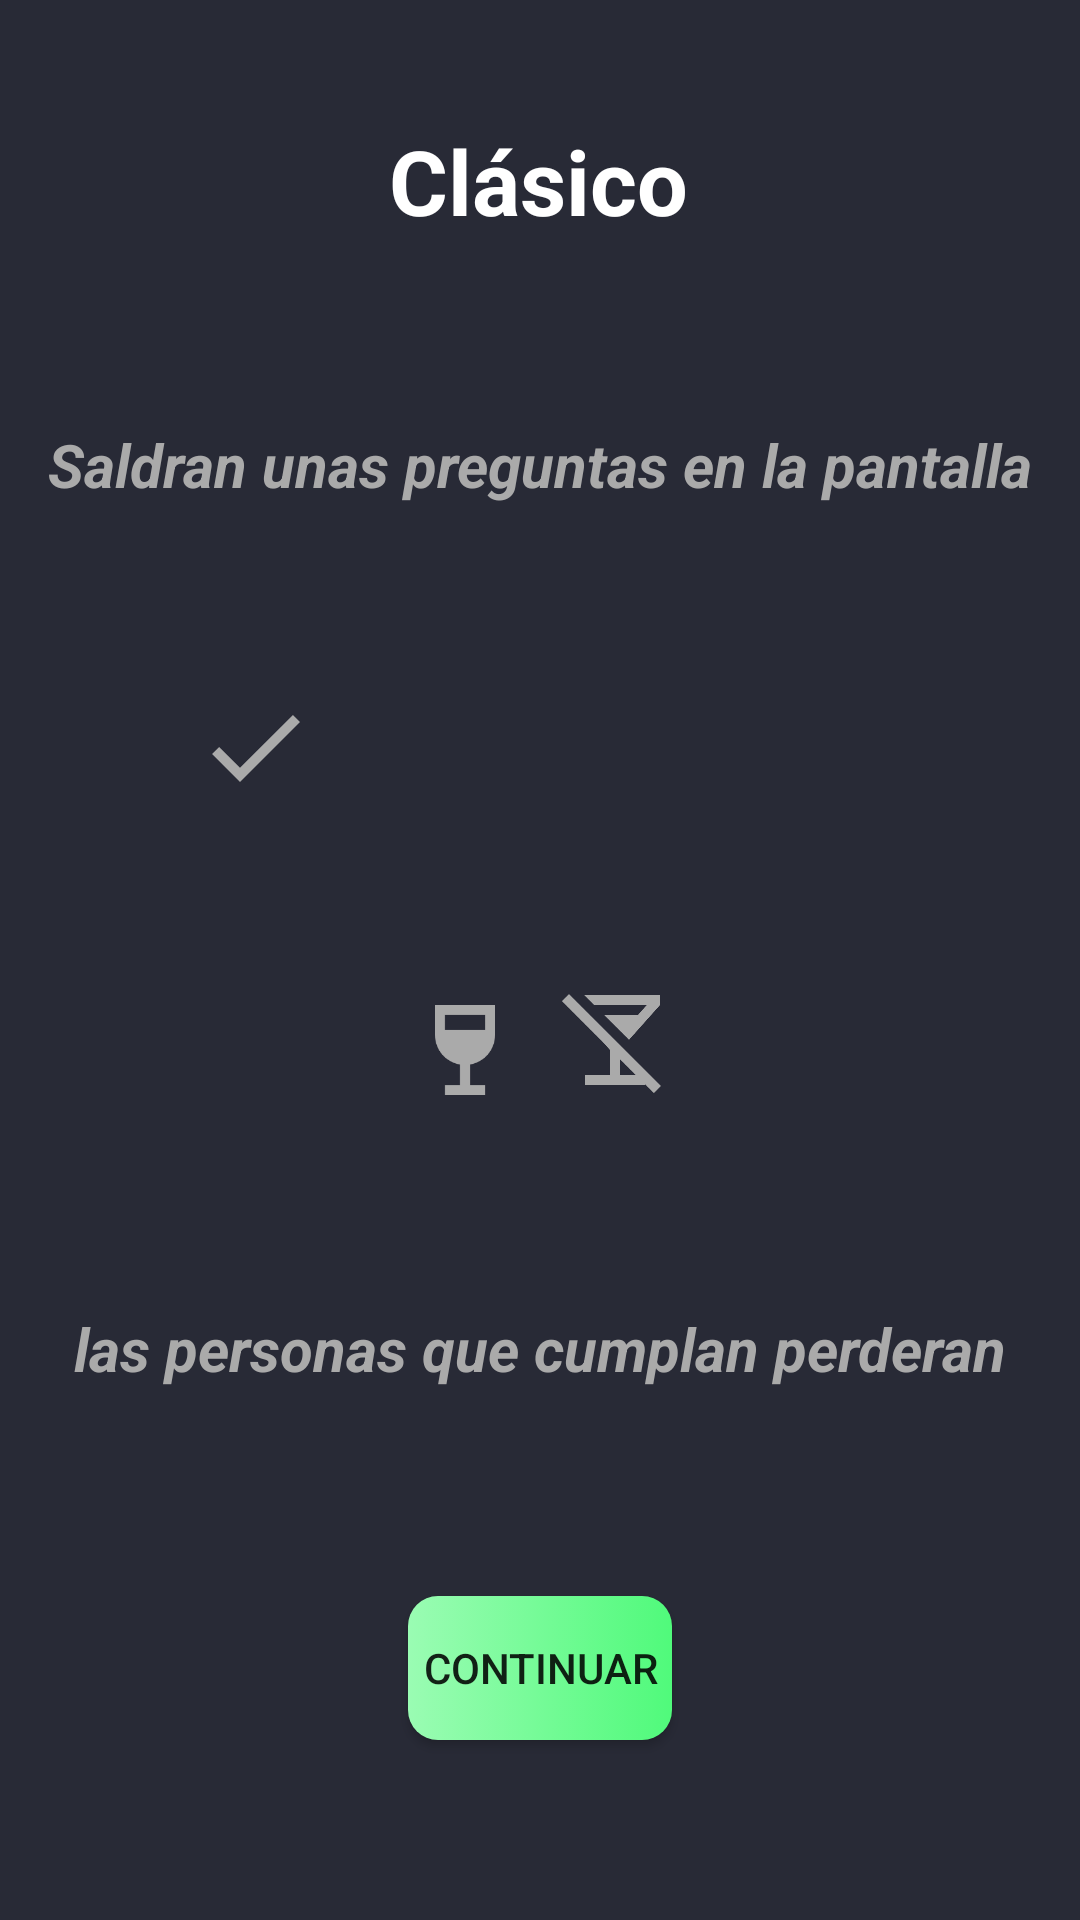

Layout XML and referenced resources for this Android screen:
<!-- AndroidManifest.xml: application theme Theme.DrinkG -->
<!-- res/layout/activity_classic_game.xml -->
<?xml version="1.0" encoding="utf-8"?>
<androidx.constraintlayout.widget.ConstraintLayout xmlns:android="http://schemas.android.com/apk/res/android"
    xmlns:app="http://schemas.android.com/apk/res-auto"
    xmlns:tools="http://schemas.android.com/tools"
    android:layout_width="match_parent"
    android:layout_height="match_parent"
    tools:context=".activity.ClassicGameActivity"
    android:background="@color/drakula_color">

    <ImageView
        android:id="@+id/ivPerosna"
        android:layout_width="100dp"
        android:layout_height="100dp"
        android:layout_marginEnd="190dp"
        app:layout_constraintBottom_toBottomOf="parent"
        app:layout_constraintEnd_toEndOf="parent"
        app:layout_constraintStart_toStartOf="parent"
        app:layout_constraintTop_toTopOf="parent"
        app:srcCompat="@drawable/ic_baseline_person_24" />

    <ImageView
        android:id="@+id/ivPersonaN"
        android:layout_width="100dp"
        android:layout_height="100dp"
        android:layout_marginStart="190dp"
        app:layout_constraintBottom_toBottomOf="parent"
        app:layout_constraintEnd_toEndOf="parent"
        app:layout_constraintStart_toStartOf="parent"
        app:layout_constraintTop_toTopOf="parent"
        app:layout_constraintVertical_bias="0.494"
        app:srcCompat="@drawable/ic_baseline_person_24" />

    <ImageView
        android:id="@+id/ivPositive"
        android:layout_width="40dp"
        android:layout_height="40dp"
        android:layout_marginBottom="1dp"
        app:layout_constraintBottom_toTopOf="@+id/ivPerosna"
        app:layout_constraintEnd_toEndOf="@+id/ivPerosna"
        app:layout_constraintStart_toStartOf="@+id/ivPerosna"
        app:srcCompat="@drawable/ic_baseline_check_24" />

    <ImageView
        android:id="@+id/ivNegative"
        android:layout_width="40dp"
        android:layout_height="40dp"
        app:layout_constraintBottom_toTopOf="@+id/ivPersonaN"
        app:layout_constraintEnd_toEndOf="@+id/ivPersonaN"
        app:layout_constraintStart_toStartOf="@+id/ivPersonaN"
        app:srcCompat="@drawable/ic_baseline_cruz" />

    <ImageView
        android:id="@+id/ivDrink"
        android:layout_width="40dp"
        android:layout_height="40dp"
        app:layout_constraintBottom_toBottomOf="@+id/ivPerosna"
        app:layout_constraintStart_toEndOf="@+id/ivPerosna"
        app:srcCompat="@drawable/ic_baseline_wine_bar_24" />

    <ImageView
        android:id="@+id/ivDrink2"
        android:layout_width="40dp"
        android:layout_height="40dp"
        app:layout_constraintBottom_toBottomOf="@+id/ivPersonaN"
        app:layout_constraintEnd_toStartOf="@+id/ivPersonaN"
        app:srcCompat="@drawable/ic_baseline_no_drinks_24" />

    <androidx.appcompat.widget.AppCompatButton
        android:id="@+id/bContinueClassic"
        android:layout_width="wrap_content"
        android:layout_height="wrap_content"
        android:layout_marginBottom="60dp"
        android:text="@string/continuar"
        android:background="@drawable/custom_button"
        app:layout_constraintBottom_toBottomOf="parent"
        app:layout_constraintEnd_toEndOf="parent"
        app:layout_constraintStart_toStartOf="parent" />

    <TextView
        android:id="@+id/tvClassic1"
        android:layout_width="wrap_content"
        android:layout_height="wrap_content"
        android:text="@string/saldran_unas_preguntas_en_la_pantalla"
        android:textColor="@android:color/darker_gray"
        android:textSize="20dp"
        android:textStyle="bold|italic"
        app:layout_constraintBottom_toTopOf="@+id/ivPositive"
        app:layout_constraintEnd_toEndOf="parent"
        app:layout_constraintStart_toStartOf="parent"
        app:layout_constraintTop_toBottomOf="@+id/tvTitleClassic" />

    <TextView
        android:id="@+id/tvClassic2"
        android:layout_width="wrap_content"
        android:layout_height="wrap_content"
        android:textSize="20dp"
        android:textStyle="bold|italic"
        android:textColor="@android:color/darker_gray"
        android:text="@string/las_personas_que_cumplan_perderan"
        app:layout_constraintBottom_toTopOf="@+id/bContinueClassic"
        app:layout_constraintEnd_toEndOf="parent"
        app:layout_constraintStart_toStartOf="parent"
        app:layout_constraintTop_toBottomOf="@+id/ivDrink2" />

    <TextView
        android:id="@+id/tvQuestion"
        android:layout_width="0dp"
        android:layout_height="wrap_content"
        android:layout_marginStart="40dp"
        android:layout_marginEnd="40dp"
        android:text="Primeta pregunta"
        android:textColor="@android:color/darker_gray"
        android:textSize="20dp"
        android:gravity="center"
        android:visibility="invisible"
        app:layout_constraintBottom_toBottomOf="parent"
        app:layout_constraintEnd_toEndOf="parent"
        app:layout_constraintStart_toStartOf="parent"
        app:layout_constraintTop_toTopOf="parent" />

    <androidx.appcompat.widget.AppCompatButton
        android:id="@+id/bNextClassic"
        android:layout_width="wrap_content"
        android:layout_height="wrap_content"
        android:layout_marginStart="200dp"
        android:background="@drawable/custom_button"
        android:text="@string/siguiente"
        android:visibility="invisible"
        app:layout_constraintBottom_toBottomOf="@+id/bExitClassic"
        app:layout_constraintEnd_toEndOf="parent"
        app:layout_constraintStart_toStartOf="parent" />

    <androidx.appcompat.widget.AppCompatButton
        android:id="@+id/bExitClassic"
        android:layout_width="wrap_content"
        android:layout_height="wrap_content"
        android:layout_marginEnd="200dp"
        android:layout_marginBottom="60dp"
        android:background="@drawable/custom_exit_button"
        android:text="@string/salir"
        android:visibility="invisible"
        app:layout_constraintBottom_toBottomOf="parent"
        app:layout_constraintEnd_toEndOf="parent"
        app:layout_constraintHorizontal_bias="0.463"
        app:layout_constraintStart_toStartOf="parent" />

    <TextView
        android:id="@+id/tvTitleClassic"
        android:layout_width="wrap_content"
        android:layout_height="wrap_content"
        android:layout_marginTop="40dp"
        android:text="Clásico"
        android:textSize="30sp"
        android:textStyle="bold"
        android:gravity="center"
        android:textColor="@android:color/white"
        app:layout_constraintEnd_toEndOf="parent"
        app:layout_constraintHorizontal_bias="0.498"
        app:layout_constraintStart_toStartOf="parent"
        app:layout_constraintTop_toTopOf="parent" />

    <TextView
        android:id="@+id/tvClassicQuestionNumber"
        android:layout_width="wrap_content"
        android:layout_height="wrap_content"
        android:layout_marginTop="40dp"
        android:text="TextView"
        android:textSize="25sp"
        android:textColor="@android:color/darker_gray"
        android:textStyle="bold"
        android:fontFamily="sans-serif-condensed-light"
        android:visibility="invisible"
        app:layout_constraintEnd_toEndOf="parent"
        app:layout_constraintHorizontal_bias="0.498"
        app:layout_constraintStart_toStartOf="parent"
        app:layout_constraintTop_toBottomOf="@+id/tvTitleClassic" />
</androidx.constraintlayout.widget.ConstraintLayout>
<!-- resources referenced by this layout -->
<resources>
  <color name="drakula_color">#282a36</color>
  <!-- drawable custom_exit_button (drawable) -->
  <?xml version="1.0" encoding="utf-8"?>
  <shape xmlns:android="http://schemas.android.com/apk/res/android" android:shape="rectangle">
      <gradient android:startColor="@color/terciario" android:endColor="@color/auxiliar_color"/>
      <corners android:radius="10dp"/>
  </shape>
  <!-- drawable ic_baseline_check_24 (drawable) -->
  <vector xmlns:android="http://schemas.android.com/apk/res/android"
      android:width="24dp"
      android:height="24dp"
      android:viewportWidth="24"
      android:viewportHeight="24">
    <path
        android:fillColor="@android:color/darker_gray"
        android:pathData="M9,16.17L4.83,12l-1.42,1.41L9,19 21,7l-1.41,-1.41z"/>
  </vector>
  <!-- drawable ic_baseline_no_drinks_24 (drawable) -->
  <vector xmlns:android="http://schemas.android.com/apk/res/android"
      android:width="24dp"
      android:height="24dp"
      android:viewportWidth="24"
      android:viewportHeight="24">
    <path
        android:fillColor="@android:color/darker_gray"
        android:pathData="M5.83,3H21v2l-6.2,6.97L9.83,7h6.74l1.78,-2H7.83L5.83,3zM19.78,22.61L18,20.83V21H6v-2h5v-5l-1.37,-1.54L1.39,4.22l1.41,-1.41L3,3l18.19,18.19L19.78,22.61zM16.17,19L13,15.83V19H16.17z"/>
  </vector>
  <!-- drawable ic_baseline_wine_bar_24 (drawable) -->
  <vector xmlns:android="http://schemas.android.com/apk/res/android"
      android:width="24dp"
      android:height="24dp"
      android:viewportWidth="24"
      android:viewportHeight="24">
    <path
        android:fillColor="@android:color/darker_gray"
        android:pathData="M6,3l0,6c0,2.97 2.16,5.43 5,5.91V19H8v2h8v-2h-3v-4.09c2.84,-0.48 5,-2.94 5,-5.91l0,-6H6zM16,8H8l0,-3h8C16,5 16,8 16,8z"/>
  </vector>
  <string name="continuar">Continuar</string>
  <string name="las_personas_que_cumplan_perderan">las personas que cumplan perderan</string>
  <string name="saldran_unas_preguntas_en_la_pantalla">Saldran unas preguntas en la pantalla</string>
  <string name="salir">Salir</string>
  <string name="siguiente">Siguiente</string>
  <style name="Theme.DrinkG" parent="Theme.MaterialComponents.DayNight.DarkActionBar">
          
          <item name="colorPrimary">@color/purple_500</item>
          <item name="colorPrimaryVariant">@color/purple_700</item>
          <item name="colorOnPrimary">@color/white</item>
          
          <item name="colorSecondary">@color/teal_200</item>
          <item name="colorSecondaryVariant">@color/teal_700</item>
          <item name="colorOnSecondary">@color/black</item>
          
          <item name="android:statusBarColor" tools:targetApi="l">?attr/colorPrimaryVariant</item>
          
      </style>
  <color name="primary_color">#9afcb3</color>
  <color name="secundaty_color">#50fa7b</color>
  <color name="enebled_false">#6B6B6B</color>
  <color name="terciario">#FF2B19</color>
  <color name="auxiliar_color">#FF7626</color>
  <color name="purple_500">#FF6200EE</color>
  <color name="purple_700">#FF3700B3</color>
  <color name="white">#FFFFFFFF</color>
  <color name="teal_200">#FF03DAC5</color>
  <color name="teal_700">#FF018786</color>
  <color name="black">#FF000000</color>
</resources>
